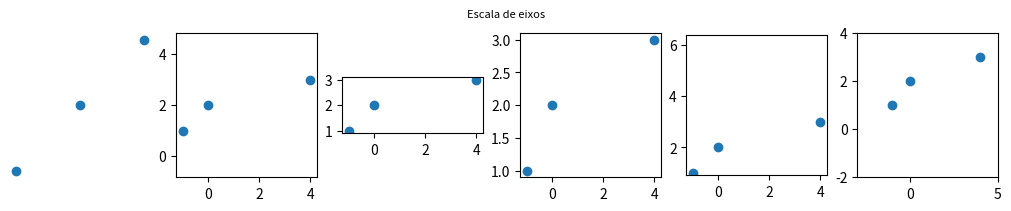
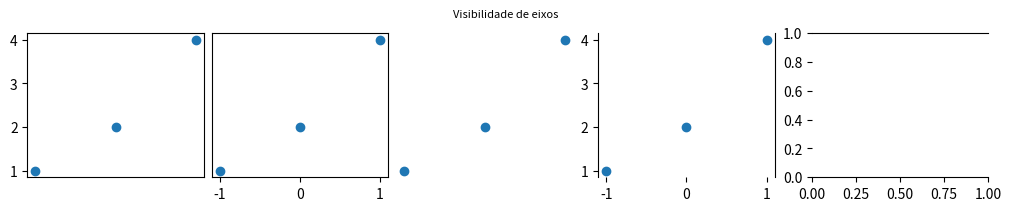
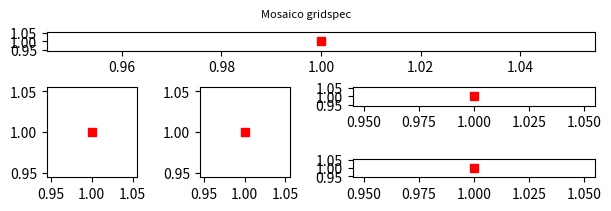
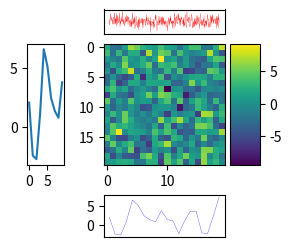
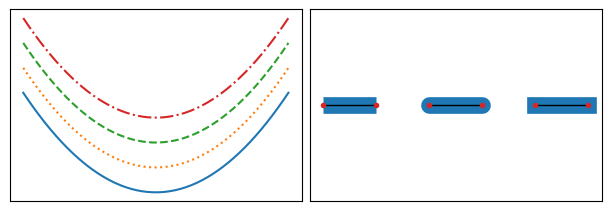
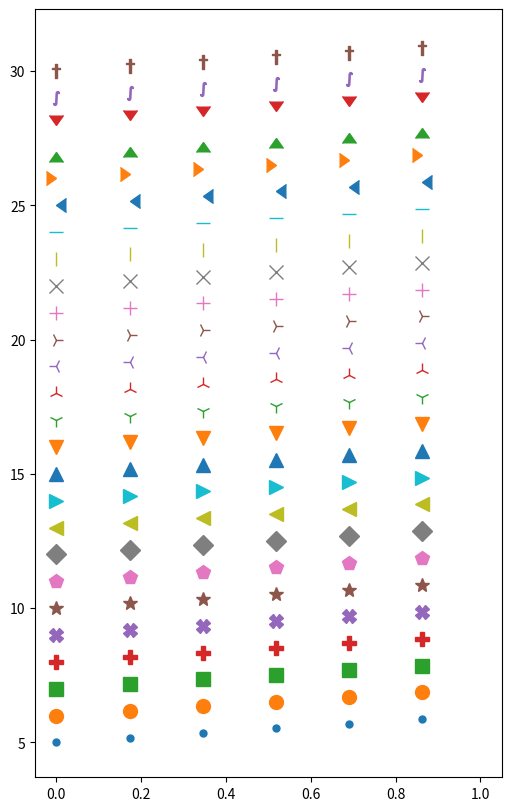
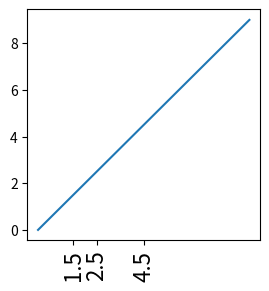

The script that saved these images, in order:
#!/usr/bin/env python
# coding: utf-8

# # Guia rápido de plotagem - `matplotlib`

# - Plotagem genérica em modo explícito (interface "OO-like")

# In[2]:


import matplotlib.pyplot as plt

# fig é objeto matplotlib.Figure
# ax é objeto matplotlib.Axes
fig, ax = plt.subplots(nrows=3,
                       ncols=2,
                       sharex=True,
                       sharey=True,
                       num=1,
                       clear=True,
                       constrained_layout=True, # controle de interpadding
                       figsize=(4,2) 
                       ) 


# - Controle da escala de eixos

# In[38]:


fig, ax = plt.subplots(1,6,figsize=(10,2),constrained_layout=True)
fig.suptitle('Escala de eixos',fontsize=8)

xmin, xmax, ymin, ymax = ax[0].axis('off')
ax[0].plot([-1,0,1],[1,2,3],'o')

# mesma escala; círculos ficam circulares alterando limites
ax[1].plot([-1,0,4],[1,2,3],'o')
ax[1].axis('equal')

# mesma escala; círculos ficam circulares alterando dimensões da Figure
ax[2].plot([-1,0,4],[1,2,3],'o')
ax[2].axis('scaled')

# limites grandes o bastante para acomodação aos dados
ax[3].plot([-1,0,4],[1,2,3],'o')
ax[3].axis('tight')

# xmax - xmin = ymax - ymin
ax[4].plot([-1,0,4],[1,2,3],'o')
ax[4].axis('square')

# limites customizados
ax[5].plot([-1,0,4],[1,2,3],'o')
ax[5].axis([-3,5,-2,4]) # 1a. forma
ax[5].set_xlim(-3,5); ax[5].set_ylim(-2,4); # 2a. forma



# - Visibilidade de eixos

# In[8]:


fig, ax = plt.subplots(1,5,figsize=(10,2),constrained_layout=True)
fig.suptitle('Visibilidade de eixos',fontsize=8)

ax[0].get_xaxis().set_visible(False)
ax[0].plot([-1,0,1],[1,2,4],'o')

ax[1].get_yaxis().set_visible(False)
ax[1].plot([-1,0,1],[1,2,4],'o')

ax[2].set_axis_off() # axis('off')
ax[2].plot([-1,0,1],[1,2,4],'o')

ax[3].set_visible(True) # visibilidade do Artist
ax[3].plot([-1,0,1],[1,2,4],'o')
ax[3].spines['top'].set_visible(False)
ax[3].spines.bottom.set_visible(False)

ax[4].spines['left'].set_visible(False)
ax[4].spines.right.set_visible(False)


# ## Mosaicos

# - Layouts com `GridSpec`
# 
#     - `gs = fig.add_gridspec(m,n)`: cria mosaico
#     - `fig.add_subplot(gs[m:,n:])`: posiciona plot no mosaico

# In[71]:


fig = plt.figure(figsize=(6,2),constrained_layout=True) # figura de background
fig.suptitle('Mosaico gridspec',fontsize=8)
gs = fig.add_gridspec(3,4) 
fig_ax1 = fig.add_subplot(gs[0,:])
fig_ax2 = fig.add_subplot(gs[1:,0])
fig_ax3 = fig.add_subplot(gs[1:,1])
fig_ax4 = fig.add_subplot(gs[1,2:])
fig_ax5 = fig.add_subplot(gs[2,2:])

for eixo in fig.axes:
    eixo.plot(1,1,'rs')


# - 'gridspec' com larguras e alturas variáveis

# In[78]:


fig = plt.figure(constrained_layout=True)
w = [2, 3, 1.5]
h = [1, 3, 2]
gs = fig.add_gridspec(ncols=3, 
                      nrows=3, 
                      width_ratios=w,
                      height_ratios=h)


for row in range(3):
    for col in range(3):
        ax = fig.add_subplot(gs[row, col])
        label = f'Largura: {w[col]}\nAltura: {h[row]}'
        ax.annotate(label, (0.1, 0.5), xycoords='axes fraction', va='center')


# - 'subgridspec'

# In[86]:


f = plt.figure(constrained_layout=True)

# primeiro nível
gs0 = f.add_gridspec(1, 2) 

# segundo nível
gs00 = gs0[0].subgridspec(2, 4)
gs01 = gs0[1].subgridspec(4, 2)

for a in range(2):
    for b in range(4):
        f.add_subplot(gs00[a, b])
        f.add_subplot(gs01[b, a])


# - Eixos embutidos

# In[99]:


fig, ax = plt.subplots(figsize=(2,2),constrained_layout=True)
x0, y0 = 0.5,0.5
width, height = 0.4,0.2
ax2 = ax.inset_axes(bounds=[x0,y0,width,height])
ax2.plot(0.5,0.5,'o')
ax2.get_xaxis().set_visible(False)
ax2.get_yaxis().set_visible(False)


# - Eixos apensados

# In[4]:


import numpy as np
import matplotlib.pyplot as plt
from mpl_toolkits.axes_grid1 import make_axes_locatable

# dado
data = np.random.normal(0,3,size=(20,20))

# figura
fig,ax = plt.subplots(figsize=(3,3))
im = ax.imshow(data)

# divisor
divider = make_axes_locatable(ax)

# eixos
ax_left = divider.append_axes("left", size="30%", pad=0.4) 
ax_left.plot(data.flatten()[:10])

ax_top = divider.append_axes("top", size="20%", pad=0.1) 
ax_top.plot(data.flatten(),c='r',lw=0.2)
ax_top.axis('tight')
ax_top.get_xaxis().set_visible(False); ax_top.get_yaxis().set_visible(False)

ax_right = divider.append_axes("right", size="25%", pad=0.05) 
plt.colorbar(im,cax=ax_right)

ax_bot = divider.append_axes("bottom", size="35%", pad=0.3) 
ax_bot.plot(data.flatten()[:20],c='b',lw=0.2)
ax_bot.axis('tight')
ax_bot.get_xaxis().set_visible(False); ax_top.get_yaxis().set_visible(False)


# ## Estilo de linha e _cap_

# In[178]:


fig, ax = plt.subplots(1,2,figsize=(6,2),constrained_layout=True)
x = np.linspace(-2,2)

# estilo de linha
linestyles = ['-',':','--','-.']

gap = 1
for lsi in linestyles:
    ax[0].plot(x,x**2 + gap,ls=lsi)
    gap += 1

ax[0].xaxis.set_visible(False)
ax[0].yaxis.set_visible(False)

# estilo de cap
for x, style in enumerate(['butt', 'round', 'projecting']):
    xx = [x, x+0.5]
    yy = [0, 0]
    ax[1].plot(xx, yy, lw=12, color='tab:blue', solid_capstyle=style)
    ax[1].plot(xx, yy, lw=1, color='black')
    ax[1].plot(xx, yy, 'o', color='tab:red', markersize=3)

ax[1].xaxis.set_visible(False)
ax[1].yaxis.set_visible(False)


# ## Marcadores

# In[6]:


markers = ['.','o','s','P','X','*','p','D','<','>','^','v',              '1','2','3','4','+','x','|','_',4,5,6,7,          '$\\int$','$\\dagger$' ]

fig, ax = plt.subplots(figsize=(5,8),constrained_layout=True)

dom = np.linspace(0,1,30)
gap = 5
for i in range(len(markers)):
    ax.plot(dom,dom + gap,ls='',lw=0.5,ms=10,marker=markers[i],markevery=5)
    gap += 1

ax.axis('tight');


# ## Controle de ticklabels

# In[3]:


import matplotlib.pyplot as plt, matplotlib.ticker as mticker

x = list(range(10))

fig, ax = plt.subplots(figsize=(3,3))
ax.plot(x,x)
ax.xaxis.set_major_locator(mticker.FixedLocator([1.5,2.5,4.5]))
ax.xaxis.set_tick_params(rotation=90, labelsize=16) # Other solution: ax.tick_params(axis='x', rotation=25)


# ## Impressão de propriedades padronizadas/customizadas

# In[ ]:


def get_prop(prop):
    from matplotlib import rcParams
    from re import match

    props = {}
    for k,v in rcParams.items():
        if match(prop,k):                    
            props[k] = v
    return props

# get_prop('axes')


# ## Impressão de paletas de cores disponíveis

# In[13]:


def print_palette(opt):
    """Print matplotlib color pallete according to category.
       
       Parameters:
       opt (int): option for palette
            1: uniform; 2: divergent; 3: ciclic; 4: generic
        
    """
        
    seq_uniform = {'viridis', 'plasma', 'inferno', 'magma', 'cividis'}
    seq_grp_1 = {'Greys', 'Purples', 'Blues', 'Greens', 'Oranges', 'Reds', 'YlOrBr', 'YlOrRd', 'OrRd', 'PuRd', 'RdPu', 'BuPu', 'GnBu', 'PuBu', 'YlGnBu', 'PuBuGn', 'BuGn','YlGn'}
    seq_grp_2 = {'binary', 'gist_yarg', 'gist_gray', 'gray', 'bone', 'pink', 'spring', 'summer', 'autumn', 'winter', 'cool', 'Wistia', 'hot', 'afmhot', 'gist_heat','copper'}
    sequential = seq_uniform.union(seq_grp_1).union(seq_grp_2)
    divergent = {'PiYG', 'PRGn', 'BrBG', 'PuOr', 'RdGy', 'RdBu', 'RdYlBu', 'RdYlGn', 'Spectral', 'coolwarm', 'bwr','seismic'}
    ciclic = {'twilight', 'twilight_shifted', 'hsv'}
    generic = {'flag', 'prism', 'ocean', 'gist_earth', 'terrain', 'gist_stern', 'gnuplot', 'gnuplot2', 'CMRmap', 'cubehelix', 'brg', 'gist_rainbow', 'rainbow', 'jet', 'turbo', 'nipy_spectral','gist_ncar'}

    selector = {1:sequential, 2:divergent, 3:ciclic, 4:generic}

    for k,v in selector.items():
        if k == opt: print(v)

